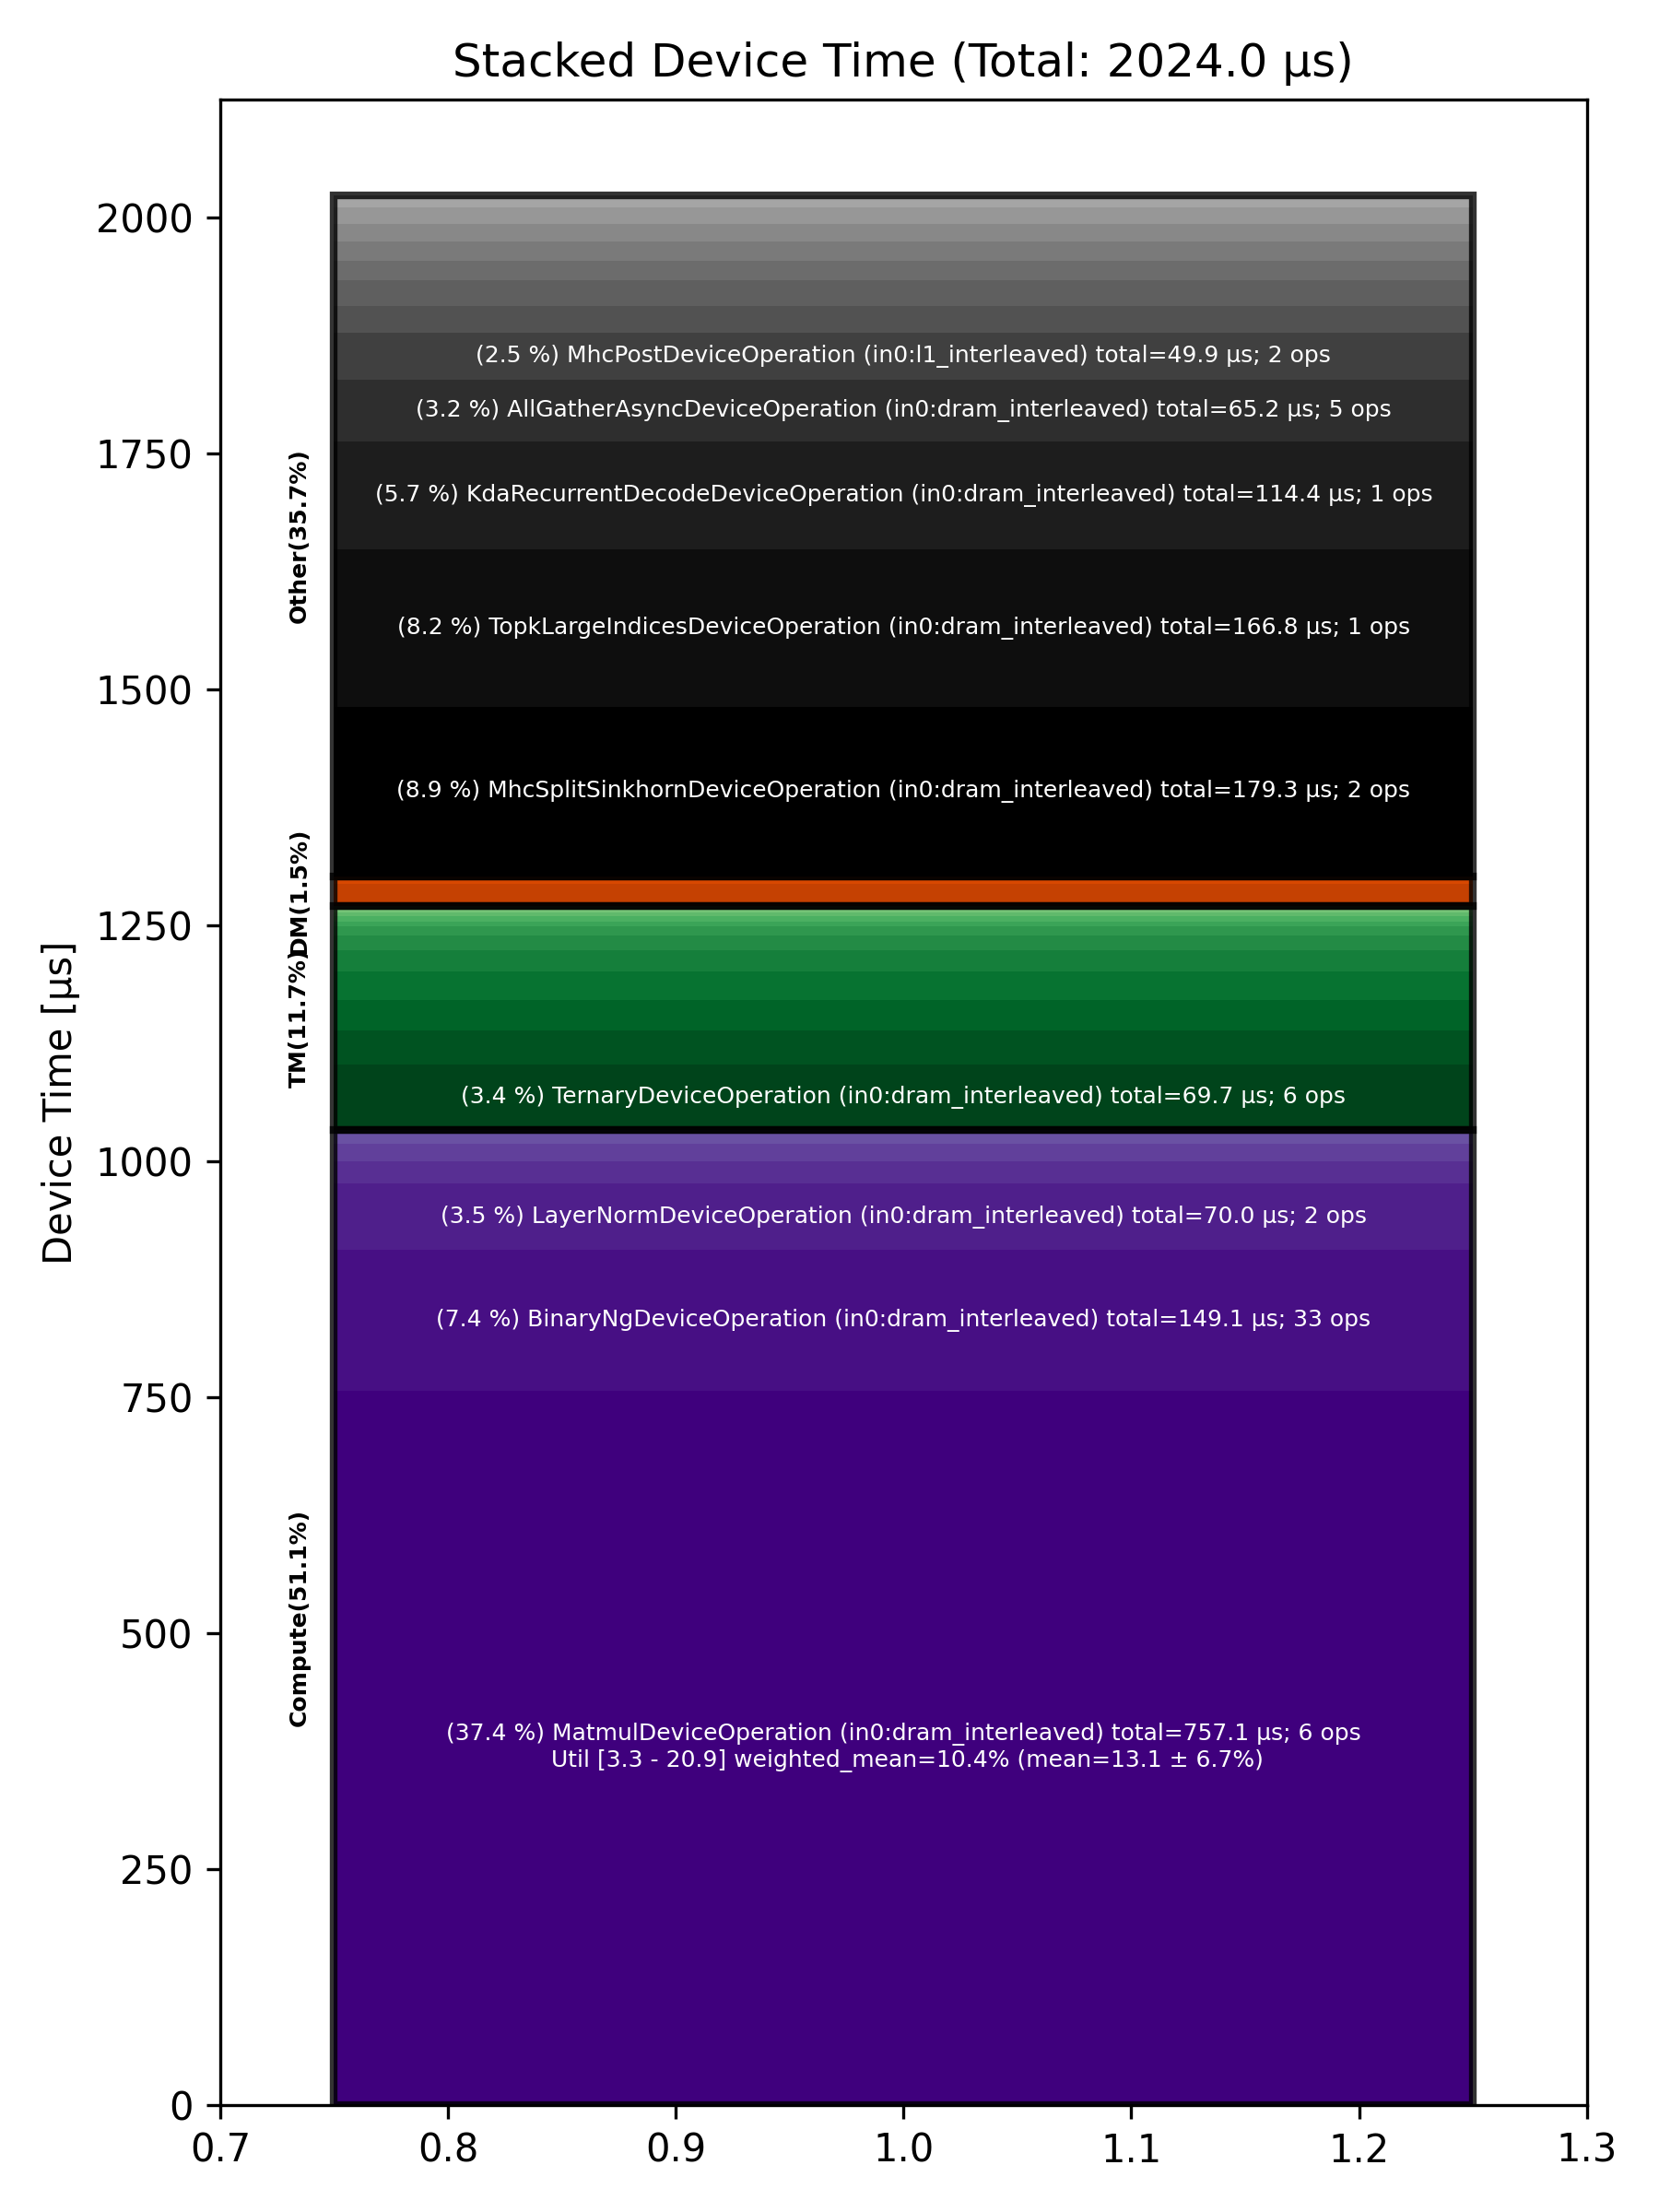

Data behind this chart, as committed beside it:
Total % [%], Op Code, Device Time Sum [μs], Op Count, Op Category, Min FLOPs [%], Max FLOPs [%], Mean FLOPs [%], Std FLOPs [%], Weighted Mean FLOPs [%]
37.41, MatmulDeviceOperation (in0:dram_interlea…, 757.1, 6, Compute, 3.34, 20.92, 13.07, 6.73, 10.44
8.86, MhcSplitSinkhornDeviceOperation (in0:dra…, 179.3, 2, Other, , , , , 
8.24, TopkLargeIndicesDeviceOperation (in0:dra…, 166.8, 1, Other, , , , , 
7.37, BinaryNgDeviceOperation (in0:dram_interl…, 149.1, 33, Compute, , , , , 
5.65, KdaRecurrentDecodeDeviceOperation (in0:d…, 114.4, 1, Other, , , , , 
3.46, LayerNormDeviceOperation (in0:dram_inter…, 70.02, 2, Compute, , , , , 
3.44, TernaryDeviceOperation (in0:dram_interle…, 69.69, 6, TM, , , , , 
3.22, AllGatherAsyncDeviceOperation (in0:dram_…, 65.16, 5, Other, , , , , 
2.47, MhcPostDeviceOperation (in0:l1_interleav…, 49.90, 2, Other, , , , , 
1.77, FillPadDeviceOperation (in0:dram_interle…, 35.84, 5, TM, , , , , 
1.59, TilizeWithValPaddingDeviceOperation (in0…, 32.14, 1, TM, , , , , 
1.51, TypecastDeviceOperation (in0:dram_interl…, 30.50, 12, TM, , , , , 
1.40, ReduceScatterMinimalAsyncDeviceOperation…, 28.29, 2, Other, , , , , 
1.38, SamplingDeviceOperation (in0:dram_interl…, 27.95, 1, Other, , , , , 
1.18, UnaryDeviceOperation (in0:dram_interleav…, 23.91, 7, Compute, , , , , 
1.16, AllGatherDeviceOperation (in0:dram_inter…, 23.38, 2, DM, , , , , 
1.08, SliceDeviceOperation (in0:dram_interleav…, 21.86, 15, TM, , , , , 
1.02, MhcPreDeviceOperation (in0:dram_interlea…, 20.65, 2, Other, , , , , 
1.00, TopkRouteFinishDeviceOperation (in0:dram…, 20.34, 1, Other, , , , , 
0.92, ReduceDeviceOperation (in0:dram_interlea…, 18.68, 8, Compute, , , , , 
0.91, ManualSeedDeviceOperation (in0:dram_inte…, 18.46, 1, Other, , , , , 
0.89, TopkRoutePrepDeviceOperation (in0:dram_i…, 17.93, 1, Other, , , , , 
0.79, TransposeDeviceOperation (in0:dram_inter…, 15.89, 6, TM, , , , , 
0.64, LayerNormDeviceOperation (in0:width_shar…, 12.97, 2, Compute, , , , , 
0.63, MhcMixDeviceOperation (in0:dram_interlea…, 12.65, 2, Other, , , , , 
0.49, FillPadDeviceOperation (in0:l1_interleav…, 9.84, 2, TM, , , , , 
0.26, ReshapeViewDeviceOperation (in0:dram_int…, 5.34, 1, TM, , , , , 
0.25, TransposeDeviceOperation (in0:l1_interle…, 4.99, 2, TM, , , , , 
0.22, UntilizeDeviceOperation (in0:dram_interl…, 4.35, 1, TM, , , , , 
0.19, ShardedToInterleavedDeviceOperation (in0…, 3.76, 2, DM, , , , , 
0.18, TypecastDeviceOperation (in0:l1_interlea…, 3.64, 2, TM, , , , , 
0.17, ConcatDeviceOperation (in0:dram_interlea…, 3.39, 1, TM, , , , , 
0.16, InterleavedToShardedDeviceOperation (in0…, 3.30, 2, DM, , , , , 
0.07, EmbeddingsDeviceOperation (in0:dram_inte…, 1.50, 1, Compute, , , , , 
0.05, CopyDeviceOperation (in0:dram_interleave…, 0.93, 1, DM, , , , , 
